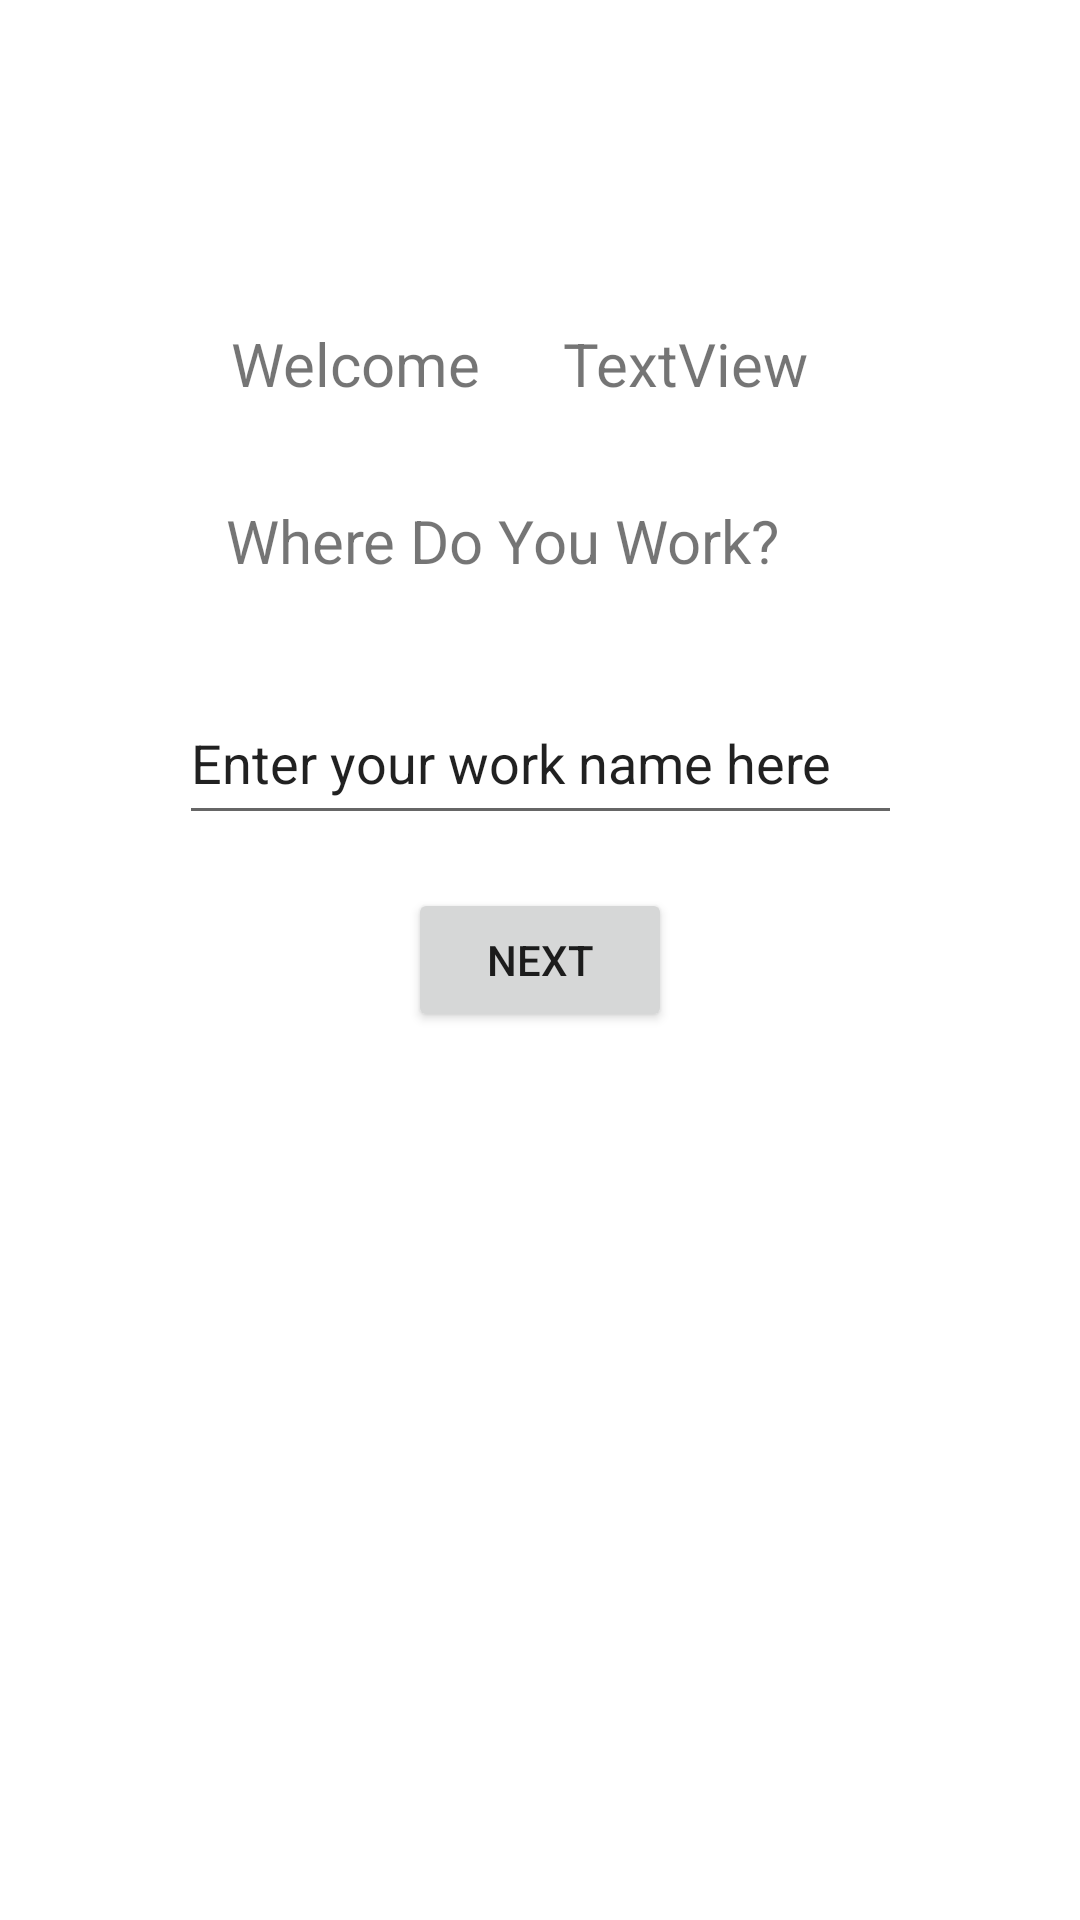

Here is an Android app screen rendered from its layout file. Give the layout XML and the strings, colors and styles it references.
<!-- AndroidManifest.xml: application theme Theme.EZExpense -->
<!-- res/layout/activity_work_location_q.xml -->
<?xml version="1.0" encoding="utf-8"?>
<androidx.constraintlayout.widget.ConstraintLayout xmlns:android="http://schemas.android.com/apk/res/android"
    xmlns:app="http://schemas.android.com/apk/res-auto"
    xmlns:tools="http://schemas.android.com/tools"
    android:layout_width="match_parent"
    android:layout_height="match_parent"
    tools:context=".WorkLocationQ">

    <TextView
        android:id="@+id/welcomeTV_WLQ"
        android:layout_width="129dp"
        android:layout_height="36dp"
        android:text="Welcome "
        android:textSize="20sp"
        app:layout_constraintBottom_toBottomOf="parent"
        app:layout_constraintEnd_toEndOf="parent"
        app:layout_constraintHorizontal_bias="0.333"
        app:layout_constraintStart_toStartOf="parent"
        app:layout_constraintTop_toTopOf="parent"
        app:layout_constraintVertical_bias="0.178" />

    <TextView
        android:id="@+id/username_WLQ"
        android:layout_width="87dp"
        android:layout_height="35dp"
        android:text="TextView"
        android:textSize="20sp"
        app:layout_constraintBottom_toBottomOf="parent"
        app:layout_constraintEnd_toEndOf="parent"
        app:layout_constraintHorizontal_bias="0.688"
        app:layout_constraintStart_toStartOf="parent"
        app:layout_constraintTop_toTopOf="parent"
        app:layout_constraintVertical_bias="0.178" />

    <TextView
        android:id="@+id/workLocationQuestion_TV"
        android:layout_width="209dp"
        android:layout_height="45dp"
        android:text="Where Do You Work?"
        android:textSize="20sp"
        app:layout_constraintBottom_toBottomOf="parent"
        app:layout_constraintEnd_toEndOf="parent"
        app:layout_constraintHorizontal_bias="0.498"
        app:layout_constraintStart_toStartOf="parent"
        app:layout_constraintTop_toTopOf="parent"
        app:layout_constraintVertical_bias="0.28" />

    <EditText
        android:id="@+id/workLocationName_ET"
        android:layout_width="241dp"
        android:layout_height="51dp"
        android:ems="10"
        android:inputType="textPersonName"
        android:text="Enter your work name here"
        app:layout_constraintBottom_toBottomOf="parent"
        app:layout_constraintEnd_toEndOf="parent"
        app:layout_constraintHorizontal_bias="0.502"
        app:layout_constraintStart_toStartOf="parent"
        app:layout_constraintTop_toTopOf="parent"
        app:layout_constraintVertical_bias="0.386" />

    <Button
        android:id="@+id/nextBtn_WLQ"
        android:layout_width="wrap_content"
        android:layout_height="wrap_content"
        android:text="Next"
        app:layout_constraintBottom_toBottomOf="parent"
        app:layout_constraintEnd_toEndOf="parent"
        app:layout_constraintStart_toStartOf="parent"
        app:layout_constraintTop_toTopOf="parent" />

</androidx.constraintlayout.widget.ConstraintLayout>
<!-- resources referenced by this layout -->
<resources>
  <style name="Theme.EZExpense" parent="Theme.MaterialComponents.DayNight.DarkActionBar">
          
          <item name="colorPrimary">@color/purple_500</item>
          <item name="colorPrimaryVariant">@color/purple_700</item>
          <item name="colorOnPrimary">@color/white</item>
          
          <item name="colorSecondary">@color/teal_200</item>
          <item name="colorSecondaryVariant">@color/teal_700</item>
          <item name="colorOnSecondary">@color/black</item>
          
          <item name="android:statusBarColor" tools:targetApi="l">?attr/colorPrimaryVariant</item>
          
      </style>
  <color name="purple_500">#FF6200EE</color>
  <color name="purple_700">#FF3700B3</color>
  <color name="white">#FFFFFFFF</color>
  <color name="teal_200">#FF03DAC5</color>
  <color name="teal_700">#FF018786</color>
  <color name="black">#FF000000</color>
</resources>
